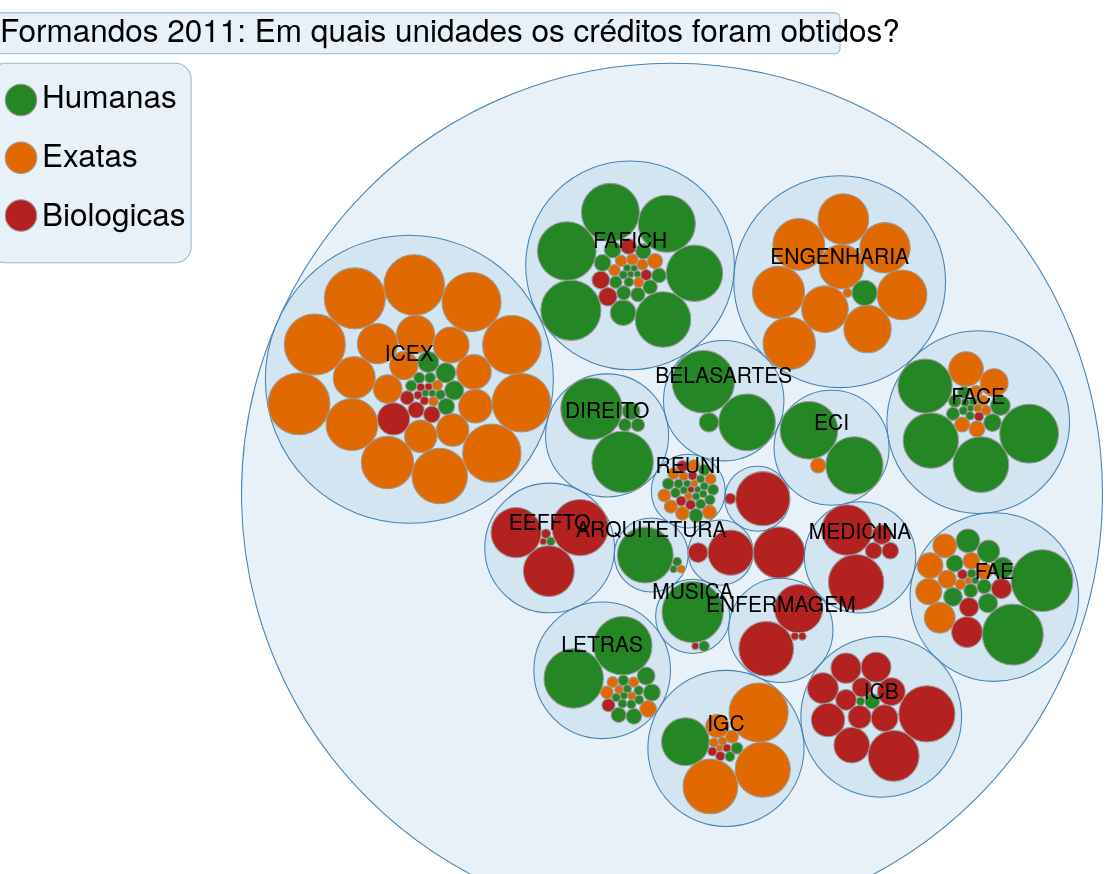
D3 v3 page, settled after 480 driven frames (8 s of simulated time); the page loaded 2 data file(s).



  /**************************************************/
 /****************** Var's *************************/
/**************************************************/	

var w = 1280,
    h = 950,
    r = 820,
    x = d3.scale.linear().range([0, r]),
    y = d3.scale.linear().range([0, r]),
    node,
    root;
    
var labelW = w * 15/100
    labelH = h * 20/100;

var pack = d3.layout.pack()
    .size([r, r])
    .value(function(d) { return d.size; })
	
/* Visualization area */
var canvas = d3.select("body").insert("svg:svg", "h2")
    .attr("class", "canvas")
				.attr("viewBox", "0 0 " + w + " " + h )
				.attr("preserveAspectRatio", "xMidYMid meet");
 
var vis = canvas.append("svg:g")
    .attr("class", "vis")
    .attr("transform", "translate(" + (w - r) / 2 + "," + (h - r) / 2 + ")");

var rows;
var nest;


  /**************************************************/
 /****************** Data processing ***************/
/**************************************************/	

d3.json("json/relacaoCursoGrandeArea.json", function(data){
	rows = data;
	
	// Conjunto de "grandearea"
	nest = d3.nest()
		.key(function(d) { return d.apelido; })
		.entries(rows);
});

function retornaUnidade(curso){
	for (var k in rows){
     var current = rows[k];
	  if (curso == current.curso){
	    return current.unidade;
	  }
	}
}

function retornaArea(curso){
	for (var k in rows){
     var current = rows[k];
	  if (curso == current.curso){
	    return current.area;
	  }
	}
}

function retornaGrandeArea(curso){
	for (var k in rows){
     var current = rows[k];
	  if (curso == current.curso){
	    return current.grandearea;
	  }
	}
}
function retornaApelido(curso){
	for (var k in rows){
     var current = rows[k];
	  if (curso == current.curso){
	    return current.apelido;
	  }
	}
}
  
d3.json("json/porCurso.json", function(data) {
  node = root = data;
    
  var nodes = pack.nodes(root);  

  var colorCategoryGroup = d3.scale.ordinal().domain(["Humanas","Exatas","Biologicas"])
	    .range([ '#d62728', '#ff7f0e', '#2ca02c' ]);
	
  var colorgroup = d3.scale.ordinal()
	    .domain(d3.range(3))
	    .range([ 'blue', 'red', 'green' ]); 
	
  var brightrange = d3.scale.linear()
	    .domain([0,300])
	    .range([0,3]); 
	
  function colorUnidade(group,shift) {
       if (shift >= 0) {return d3.hsl(colorCategoryGroup(retornaUnidade(group))).darker(brightrange(shift));}
       else {return d3.hsl(colorCategoryGroup(retornaUnidade(group))).brighter(brightrange(-shift));}             
  }   

  function colorArea(group,shift) {
       if (shift >= 0) {return d3.hsl(colorCategoryGroup(retornaArea(group))).darker(brightrange(shift));}
       else {return d3.hsl(colorCategoryGroup(retornaArea(group))).brighter(brightrange(-shift));}             
  }   
  
  function colorGrandeArea(group,shift) {
       if (shift >= 0) {return d3.hsl(colorCategoryGroup(retornaGrandeArea(group))).darker(brightrange(shift));}
       else {return d3.hsl(colorCategoryGroup(retornaGrandeArea(group))).brighter(brightrange(-shift));}             
  }   
  

  /**************************************************/
 /****************** Draw data *********************/
/**************************************************/	  
     
var circles = vis.selectAll("circle")
      .data(nodes)
    .enter().append("svg:circle")
      .attr("class", function(d) { return d.children ? "parent" : "child"; })
      .attr("cx", function(d) { return d.x; })
      .attr("cy", function(d) { return d.y; })
      .attr("r", function(d) { return d.r; })
      .attr("fill",function(d) { return colorGrandeArea(d.name,50);})
      .attr("name", function(d) { return d.name; })
      .attr("size", function(d) { return d.size; })
      //se tem filho, zoom nele. Se não, zoom no pai dele. Serve para não dar zoom nas folhas.
      .on("click", function(d) { return d.children ? zoom(node == d ? root : d) : zoom(node == d.parent ? root : d.parent)});

  circles
      .filter(function(d) { return !d.children; })
      
      
   //   
   // tipsy.js
   //   
   // jquery.tipsy.js foi alterado (linha 59) para corrigir posição do tipsy.
   // todo: remover alteração no jquery.tipsy.js e utilizar isso: $( '.tipsy' ).css( 'top', '-=80px' );
   //
	$('svg circle')
		.tipsy({ 
	        gravity: 'w', 
	        html: true, 
	        title: function() {
					if (this.getAttribute('size')!=null){
						var size = parseFloat(this.getAttribute('size')/1000*100).toFixed(2);
						return this.getAttribute('name')+"<br><span style=font-size:22px; text-align: left;>Participação: "+size+"%</span>";
					}
					else
						return this.getAttribute('name');
	        }
	        
	      });

  var rScale = d3.scale.linear()
  							  .domain([d3.min(nodes, function(d){return d.size;}), d3.max(nodes, function(d){return d.size;})])
  							  .range([8,18])
  vis.selectAll("text")
      .data(nodes)
    .enter().append("svg:text")
      .attr("class", function(d) { return d.children ? "parent" : "child"; })
      .attr("x", function(d) { return d.x; })
      .attr("y", function(d) { return d.y; })
      .attr("dy", "-.85em")
      .attr("text-anchor", "middle")
      .style("opacity", function(d) { return d.r > 35 ? 1 : 0; })
      .style("font-size", function(d){return rScale(d.size);})
      .text(function(d) { return d.name; });

  d3.select(window).on("click", function() { zoom(root); });
  
  /**************************************************/
 /****************** Label *************************/
/**************************************************/	
var label = canvas
  .append("svg:g")
    .attr("class", "label");
   
label.append("svg:rect")    
    .attr("class", "label_background")
    .attr("x", -10)
    .attr("y", 17)
    .attr("width", ("Formandos 2011: Em quais unidades os créditos foram obtidos?").length*13.5)
    .attr("height", 39)
	.attr("preserveAspectRatio", "xMidYMid meet")
    .attr("rx", 5)
    .attr("ry", 5);
 
label.append("svg:text")
    .attr("class", "label_title")
    .attr("x",0)
    .attr("y", 45)
    .attr("text-anchor", "start")
    .style("opacity", "1")
    .text("Formandos 2011: Em quais unidades os créditos foram obtidos?");


label.append("svg:rect")    
    .attr("class", "label_background")
    .attr("x", -10)
    .attr("y", 65)
    .attr("width", labelW)
    .attr("height", labelH)
    .attr("rx", 15)
    .attr("ry", 15);
 

label.selectAll(".label_circle")
    .data(nest)
  .enter().append("svg:circle")
    .attr("class", "label_circle")    
    .attr("cx", 20)
    .attr("cy", function(d, i) { return i*55 + 100; })
    .attr("r", 15)
    .text(function(d) { return d.key; })
    .attr("fill",function(d) { return colorGrandeArea(d.values[0].curso,50);});
    
label.selectAll(".label_text")
    .data(nest)
  .enter().append("svg:text")
    .attr("class", "label_text")
    .attr("x", 40)
    .attr("y", function(d, i) { return i*56 + 108; })
    .style("font-size", 30)
    .style("top", "20px")
    .style("left", "20px")
    .text(function(d) { return d.key; });

function mouseover(d) {

	label.selectAll(".label_circle")
		.classed("active", function(p) { return p === d; })
		.classed("inactive", function(p) { return p !== d; });

	vis.selectAll("circle")
		.filter(function(d) { return !d.children; })
		.classed("active", function(p) { return retornaApelido(p.name) === d.key; })
		.classed("inactive", function(p) { return retornaApelido(p.name) !== d.key; });
        
}

function mouseout() {

	label.selectAll(".active").classed("active", false);
	label.selectAll(".inactive").classed("inactive", false);

	vis.selectAll(".active").classed("active", false);
	vis.selectAll(".inactive").classed("inactive", false);
}

label.selectAll(".label_circle")
    .on("mouseover", mouseover)
    .on("mouseout", mouseout);

label.selectAll(".label_text")
    .on("mouseover", mouseover)
    .on("mouseout", mouseout);
});
    
  /**************************************************/
 /****************** Zoom **************************/
/**************************************************/	
function zoom(d, i) {
  var k = r / d.r / 2;
  x.domain([d.x - d.r, d.x + d.r]);
  y.domain([d.y - d.r, d.y + d.r]);

  var t = vis.transition()
      .duration(d3.event.altKey ? 7500 : 750);

  t.selectAll("circle")
      .attr("cx", function(d) { return x(d.x); })
      .attr("cy", function(d) { return y(d.y); })
      .attr("r", function(d) { return k * d.r; });

  t.selectAll("text")
      .attr("x", function(d) { return x(d.x); })
      .attr("y", function(d) { return y(d.y); })
      .style("opacity", function(d) { return k * d.r > 35 ? 1 : 0; });
      


  node = d;
  d3.event.stopPropagation();
}
    
    
// ── js/jquery.tipsy.js
// tipsy, facebook style tooltips for jquery
// version 1.0.0a
// (c) 2008-2010 jason frame [jason@onehackoranother.com]
// released under the MIT license

(function($) {
    
    function maybeCall(thing, ctx) {
        return (typeof thing == 'function') ? (thing.call(ctx)) : thing;
    }
    
    function Tipsy(element, options) {
        this.$element = $(element);
        this.options = options;
        this.enabled = true;
        this.fixTitle();
    }
    
    Tipsy.prototype = {
        show: function() {
            var title = this.getTitle();
            if (title && this.enabled) {
                var $tip = this.tip();
                
                $tip.find('.tipsy-inner')[this.options.html ? 'html' : 'text'](title);
                $tip[0].className = 'tipsy'; // reset classname in case of dynamic gravity
                $tip.remove().css({top: 0, left: 0, visibility: 'hidden', display: 'block'}).prependTo(document.body);
                
                var pos = $.extend({}, this.$element.offset(), {
                    width: this.$element[0].offsetWidth || 0,
                    height: this.$element[0].offsetHeight || 0
                });

                if (typeof this.$element[0].nearestViewportElement == 'object') {
                    // SVG
          var el = this.$element[0];
                    var rect = el.getBoundingClientRect();
          pos.width = rect.width;
          pos.height = rect.height;
                }

                
                var actualWidth = $tip[0].offsetWidth,
                    actualHeight = $tip[0].offsetHeight,
                    gravity = maybeCall(this.options.gravity, this.$element[0]);
                
                var tp;
                switch (gravity.charAt(0)) {
                    case 'n':
                        tp = {top: pos.top + pos.height + this.options.offset, left: pos.left + pos.width / 2 - actualWidth / 2};
                        break;
                    case 's':
                        tp = {top: pos.top - actualHeight - this.options.offset, left: pos.left + pos.width / 2 - actualWidth / 2};
                        break;
                    case 'e':
                        tp = {top: pos.top + pos.height / 2 - actualHeight / 2, left: pos.left - actualWidth - this.options.offset};
                        break;
                    case 'w':
                        tp = {top: -80 + pos.top + pos.height / 2 - actualHeight / 2, left: -160 + pos.left + pos.width + this.options.offset};
                        break;
                }
                
                if (gravity.length == 2) {
                    if (gravity.charAt(1) == 'w') {
                        tp.left = pos.left + pos.width / 2 - 15;
                    } else {
                        tp.left = pos.left + pos.width / 2 - actualWidth + 15;
                    }
                }
                
                $tip.css(tp).addClass('tipsy-' + gravity);
                $tip.find('.tipsy-arrow')[0].className = 'tipsy-arrow tipsy-arrow-' + gravity.charAt(0);
                if (this.options.className) {
                    $tip.addClass(maybeCall(this.options.className, this.$element[0]));
                }
                
                if (this.options.fade) {
                    $tip.stop().css({opacity: 0, display: 'block', visibility: 'visible'}).animate({opacity: this.options.opacity});
                } else {
                    $tip.css({visibility: 'visible', opacity: this.options.opacity});
                }

                var t = this;
                var set_hovered  = function(set_hover){
                    return function(){
                        t.$tip.stop();
                        t.tipHovered = set_hover;
                        if (!set_hover){
                            if (t.options.delayOut === 0) {
                                t.hide();
                            } else {
                                setTimeout(function() { 
                                    if (t.hoverState == 'out') t.hide(); }, t.options.delayOut);
                            }
                        }
                    };
                };
               $tip.hover(set_hovered(true), set_hovered(false));
            }
        },
        
        hide: function() {
            if (this.options.fade) {
                this.tip().stop().fadeOut(function() { $(this).remove(); });
            } else {
                this.tip().remove();
            }
        },
        
        fixTitle: function() {
            var $e = this.$element;
            
            if ($e.attr('title') || typeof($e.attr('original-title')) != 'string') {
                $e.attr('original-title', $e.attr('title') || '').removeAttr('title');
            }
            if (typeof $e.context.nearestViewportElement == 'object'){                                                        
                if ($e.children('title').length){
                    $e.append('<original-title>' + ($e.children('title').text() || '') + '</original-title>')
                        .children('title').remove();
                }
            }
        },
        
        getTitle: function() {
            
            var title, $e = this.$element, o = this.options;
            this.fixTitle();

            if (typeof o.title == 'string') {
                var title_name = o.title == 'title' ? 'original-title' : o.title;
                if ($e.children(title_name).length){
                    title = $e.children(title_name).html();
                } else{
                    title = $e.attr(title_name);
                }
                
            } else if (typeof o.title == 'function') {
                title = o.title.call($e[0]);
            }
            title = ('' + title).replace(/(^\s*|\s*$)/, "");
            return title || o.fallback;
        },
        
        tip: function() {
            if (!this.$tip) {
                this.$tip = $('<div class="tipsy"></div>').html('<div class="tipsy-arrow"></div><div class="tipsy-inner"></div>');
            }
            return this.$tip;
        },
        
        validate: function() {
            if (!this.$element[0].parentNode) {
                this.hide();
                this.$element = null;
                this.options = null;
            }
        },
        
        enable: function() { this.enabled = true; },
        disable: function() { this.enabled = false; },
        toggleEnabled: function() { this.enabled = !this.enabled; }
    };
    
    $.fn.tipsy = function(options) {
        
        if (options === true) {
            return this.data('tipsy');
        } else if (typeof options == 'string') {
            var tipsy = this.data('tipsy');
            if (tipsy) tipsy[options]();
            return this;
        }
        
        options = $.extend({}, $.fn.tipsy.defaults, options);

        if (options.hoverlock && options.delayOut === 0) {
      options.delayOut = 100;
  }
        
        function get(ele) {
            var tipsy = $.data(ele, 'tipsy');
            if (!tipsy) {
                tipsy = new Tipsy(ele, $.fn.tipsy.elementOptions(ele, options));
                $.data(ele, 'tipsy', tipsy);
            }
            return tipsy;
        }
        
        function enter() {
            var tipsy = get(this);
            tipsy.hoverState = 'in';
            if (options.delayIn === 0) {
                tipsy.show();
            } else {
                tipsy.fixTitle();
                setTimeout(function() { if (tipsy.hoverState == 'in') tipsy.show(); }, options.delayIn);
            }
        }
        
        function leave() {
            var tipsy = get(this);
            tipsy.hoverState = 'out';
            if (options.delayOut === 0) {
                tipsy.hide();
            } else {
                var to = function() {
                    if (!tipsy.tipHovered || !options.hoverlock){
                        if (tipsy.hoverState == 'out') tipsy.hide(); 
                    }
                };
                setTimeout(to, options.delayOut);
            }    
        }

        if (options.trigger != 'manual') {
            var binder = options.live ? 'live' : 'bind',
                eventIn = options.trigger == 'hover' ? 'mouseenter' : 'focus',
                eventOut = options.trigger == 'hover' ? 'mouseleave' : 'blur';
            this[binder](eventIn, enter)[binder](eventOut, leave);
        }
        
        return this;
        
    };
    
    $.fn.tipsy.defaults = {
        className: null,
        delayIn: 0,
        delayOut: 0,
        fade: false,
        fallback: '',
        gravity: 'n',
        html: false,
        live: false,
        offset: 0,
        opacity: 0.8,
        title: 'title',
        trigger: 'hover',
        hoverlock: false
    };
    
    // Overwrite this method to provide options on a per-element basis.
    // For example, you could store the gravity in a 'tipsy-gravity' attribute:
    // return $.extend({}, options, {gravity: $(ele).attr('tipsy-gravity') || 'n' });
    // (remember - do not modify 'options' in place!)
    $.fn.tipsy.elementOptions = function(ele, options) {
        return $.metadata ? $.extend({}, options, $(ele).metadata()) : options;
    };
    
    $.fn.tipsy.autoNS = function() {
        return $(this).offset().top > ($(document).scrollTop() + $(window).height() / 2) ? 's' : 'n';
    };
    
    $.fn.tipsy.autoWE = function() {
        return $(this).offset().left > ($(document).scrollLeft() + $(window).width() / 2) ? 'e' : 'w';
    };
    
    /**
     * yields a closure of the supplied parameters, producing a function that takes
     * no arguments and is suitable for use as an autogravity function like so:
     *
     * @param margin (int) - distance from the viewable region edge that an
     *        element should be before setting its tooltip's gravity to be away
     *        from that edge.
     * @param prefer (string, e.g. 'n', 'sw', 'w') - the direction to prefer
     *        if there are no viewable region edges effecting the tooltip's
     *        gravity. It will try to vary from this minimally, for example,
     *        if 'sw' is preferred and an element is near the right viewable 
     *        region edge, but not the top edge, it will set the gravity for
     *        that element's tooltip to be 'se', preserving the southern
     *        component.
     */
     $.fn.tipsy.autoBounds = function(margin, prefer) {
    return function() {
      var dir = {ns: prefer[0], ew: (prefer.length > 1 ? prefer[1] : false)},
          boundTop = $(document).scrollTop() + margin,
          boundLeft = $(document).scrollLeft() + margin,
          $this = $(this);

      if ($this.offset().top < boundTop) dir.ns = 'n';
      if ($this.offset().left < boundLeft) dir.ew = 'w';
      if ($(window).width() + $(document).scrollLeft() - $this.offset().left < margin) dir.ew = 'e';
      if ($(window).height() + $(document).scrollTop() - $this.offset().top < margin) dir.ns = 's';

      return dir.ns + (dir.ew ? dir.ew : '');
    };
    };
})(jQuery);


### data: json/relacaoCursoGrandeArea.json
[
 {
  "curso": "ADMINISTRACAO/DIURNO",
  "grandearea": "Grande Area de Ciencias Humanas, Ciencia…",
  "area": "CIENCIAS SOCIAIS APLICADAS",
  "apelido": "Humanas",
  "unidade": "FACE"
 },
 {
  "curso": "ADMINISTRACAO/NOTURNO",
  "grandearea": "Grande Area de Ciencias Humanas, Ciencia…",
  "area": "CIENCIAS SOCIAIS APLICADAS",
  "apelido": "Humanas",
  "unidade": "FACE"
 },
 {
  "curso": "CIENCIAS CONTABEIS/NOTURNO",
  "grandearea": "Grande Area de Ciencias Humanas, Ciencia…",
  "area": "CIENCIAS SOCIAIS APLICADAS",
  "apelido": "Humanas",
  "unidade": "FACE"
 },
 {
  "curso": "CIENCIAS ECONOMICAS",
  "grandearea": "Grande Area de Ciencias Humanas, Ciencia…",
  "area": "CIENCIAS SOCIAIS APLICADAS",
  "apelido": "Humanas",
  "unidade": "FACE"
 },
 {
  "curso": "DIREITO/DIURNO",
  "grandearea": "Grande Area de Ciencias Humanas, Ciencia…",
  "area": "CIENCIAS SOCIAIS APLICADAS",
  "apelido": "Humanas",
  "unidade": "DIREITO"
 },
 {
  "curso": "DIREITO/NOTURNO",
  "grandearea": "Grande Area de Ciencias Humanas, Ciencia…",
  "area": "CIENCIAS SOCIAIS APLICADAS",
  "apelido": "Humanas",
  "unidade": "DIREITO"
 },
 {
  "curso": "BIBLIOTECONOMIA/DIURNO",
  "grandearea": "Grande Area de Ciencias Humanas, Ciencia…",
  "area": "CIENCIAS SOCIAIS APLICADAS",
  "apelido": "Humanas",
  "unidade": "ECI"
 },
 {
  "curso": "BIBLIOTECONOMIA/NOTURNO",
  "grandearea": "Grande Area de Ciencias Humanas, Ciencia…",
  "area": "CIENCIAS SOCIAIS APLICADAS",
  "apelido": "Humanas",
  "unidade": "ECI"
 },
 "... 52 more items"
]

### data: json/porCurso.json
{
 "name": "",
 "children": [
  {
   "name": "FACE",
   "children": [
    "{... 2 keys}",
    "{... 2 keys}",
    "{... 2 keys}",
    "{... 2 keys}",
    "{... 2 keys}",
    "{... 2 keys}",
    "{... 2 keys}",
    "{... 2 keys}",
    "... 15 more items"
   ]
  },
  {
   "name": "DIREITO",
   "children": [
    "{... 2 keys}",
    "{... 2 keys}",
    "{... 2 keys}",
    "{... 2 keys}",
    "{... 2 keys}"
   ]
  },
  {
   "name": "ECI",
   "children": [
    "{... 2 keys}",
    "{... 2 keys}",
    "{... 2 keys}"
   ]
  },
  {
   "name": "FAFICH",
   "children": [
    "{... 2 keys}",
    "{... 2 keys}",
    "{... 2 keys}",
    "{... 2 keys}",
    "{... 2 keys}",
    "{... 2 keys}",
    "{... 2 keys}",
    "{... 2 keys}",
    "... 23 more items"
   ]
  },
  {
   "name": "LETRAS",
   "children": [
    "{... 2 keys}",
    "{... 2 keys}",
    "{... 2 keys}",
    "{... 2 keys}",
    "{... 2 keys}",
    "{... 2 keys}",
    "{... 2 keys}",
    "{... 2 keys}",
    "... 13 more items"
   ]
  },
  {
   "name": "FAE",
   "children": [
    "{... 2 keys}",
    "{... 2 keys}",
    "{... 2 keys}",
    "{... 2 keys}",
    "{... 2 keys}",
    "{... 2 keys}",
    "{... 2 keys}",
    "{... 2 keys}",
    "... 17 more items"
   ]
  },
  {
   "name": "BELASARTES",
   "children": [
    "{... 2 keys}",
    "{... 2 keys}",
    "{... 2 keys}"
   ]
  },
  {
   "name": "MUSICA",
   "children": [
    "{... 2 keys}",
    "{... 2 keys}",
    "{... 2 keys}"
   ]
  },
  "... 12 more items"
 ]
}